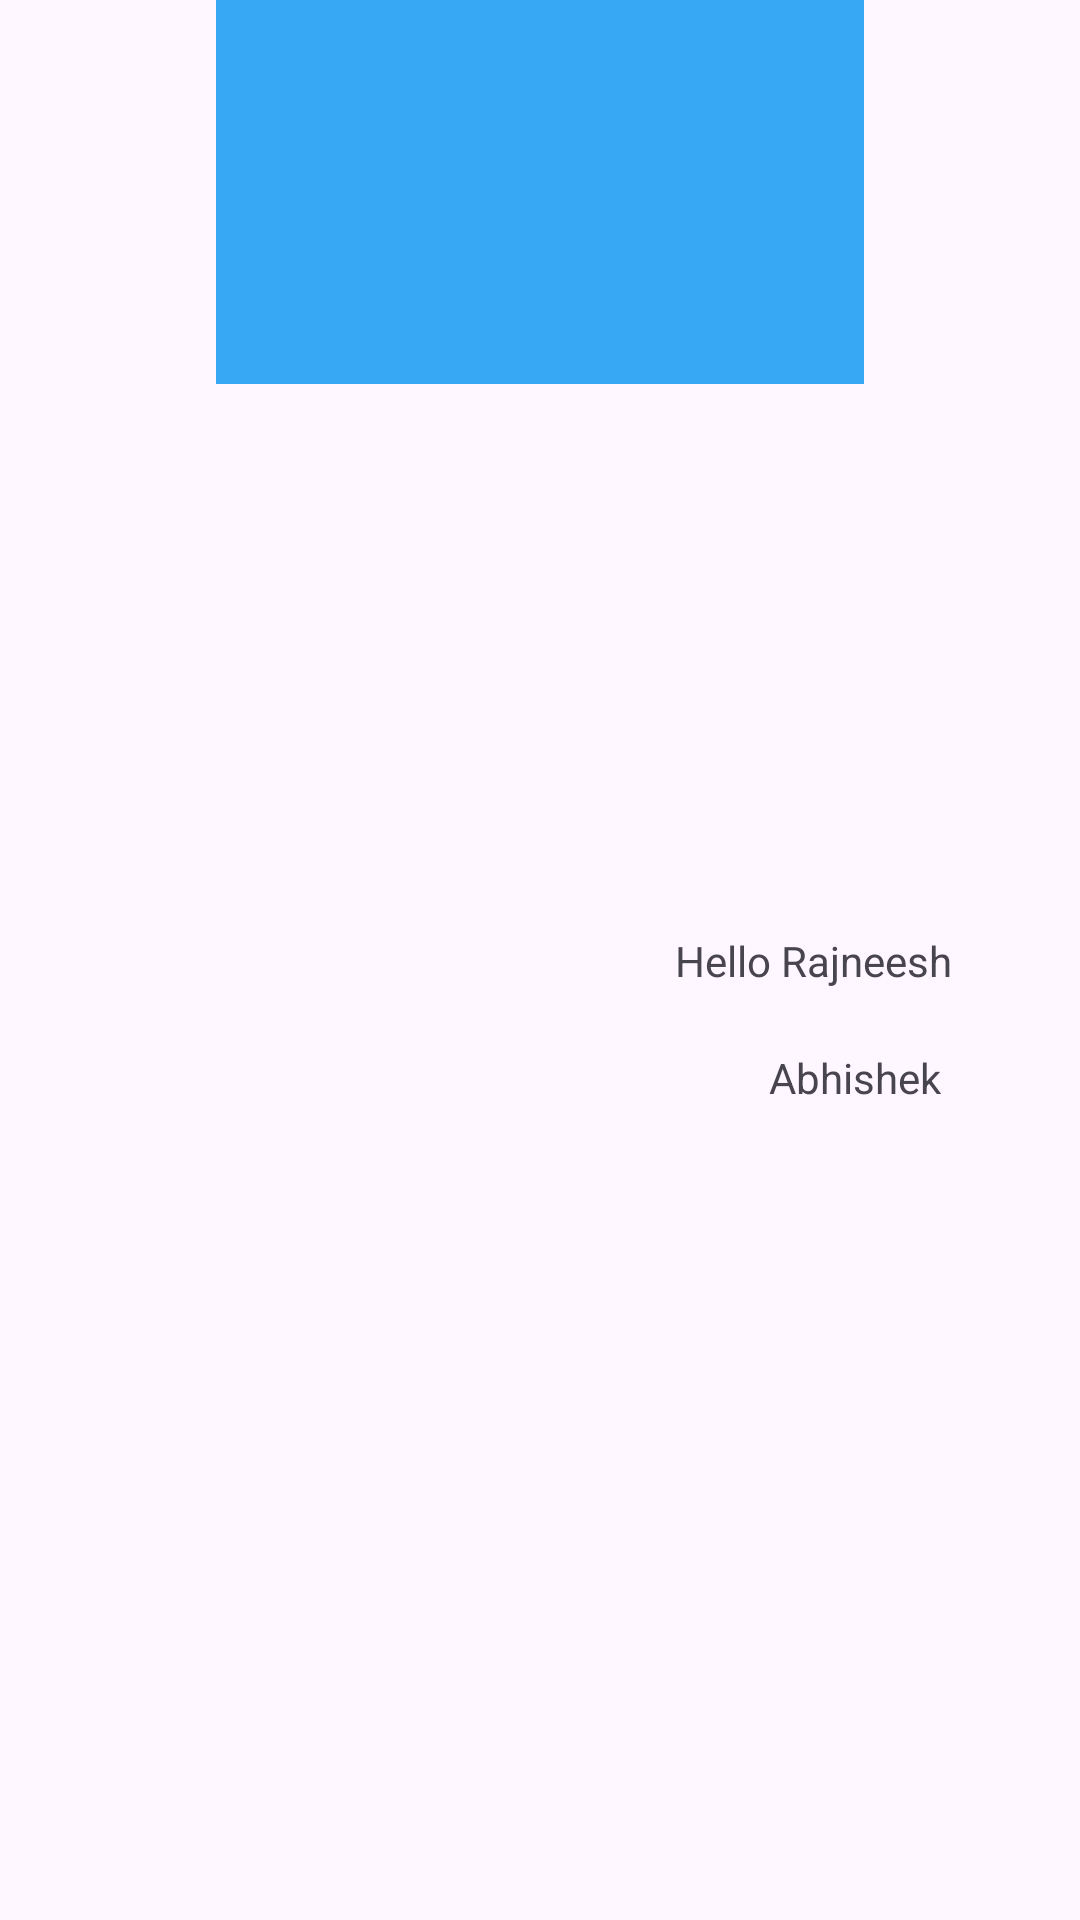

Produce the Android XML layout that renders to this screen, including the resource entries it uses.
<!-- AndroidManifest.xml: application theme Theme.KotlinBatch6M2026 -->
<!-- res/layout/activity_constraint_layout.xml -->
<?xml version="1.0" encoding="utf-8"?>
<androidx.constraintlayout.widget.ConstraintLayout xmlns:android="http://schemas.android.com/apk/res/android"
    xmlns:app="http://schemas.android.com/apk/res-auto"
    xmlns:tools="http://schemas.android.com/tools"
    android:id="@+id/main"
    android:layout_width="match_parent"
    android:layout_height="match_parent"
    tools:context=".ConstraintLayout">


    <TextView
        android:id="@+id/name"
        android:layout_width="wrap_content"
        android:layout_height="wrap_content"
        app:layout_constraintTop_toTopOf="parent"
        app:layout_constraintBottom_toBottomOf="parent"
        app:layout_constraintStart_toStartOf="parent"
        app:layout_constraintHorizontal_bias=".9"
        app:layout_constraintEnd_toEndOf="parent"
        android:layout_margin="20dp"
        android:text="Hello Rajneesh"/>

    <TextView
        android:layout_width="wrap_content"
        android:layout_height="wrap_content"
        app:layout_constraintStart_toStartOf="parent"
        app:layout_constraintHorizontal_bias=".9"
        android:layout_margin="20dp"
        app:layout_constraintTop_toBottomOf="@id/name"
        app:layout_constraintEnd_toEndOf="parent"
        android:text="Abhishek"
        />

    <androidx.constraintlayout.widget.Guideline
        android:id="@+id/guidLine_hor_20"
        android:layout_width="match_parent"
        android:layout_height="match_parent"
        android:orientation="horizontal"
        app:layout_constraintGuide_percent=".2"/>

    <androidx.constraintlayout.widget.Guideline
        android:id="@+id/guidLine_ver_20"
        android:layout_width="match_parent"
        android:layout_height="match_parent"
        android:orientation="vertical"
        app:layout_constraintGuide_percent=".2"/>

    <androidx.constraintlayout.widget.Guideline
        android:id="@+id/guidLine_ver_80"
        android:layout_width="match_parent"
        android:layout_height="match_parent"
        android:orientation="vertical"
        app:layout_constraintGuide_percent=".8"/>


    <View
        android:id="@+id/view"
        app:layout_constraintTop_toTopOf="parent"
        android:layout_width="0dp"
        android:background="@color/blue"
        android:layout_height="0dp"
        app:layout_constraintEnd_toEndOf="@id/guidLine_ver_80"
        app:layout_constraintStart_toStartOf="@id/guidLine_ver_20"
        app:layout_constraintBottom_toBottomOf="@id/guidLine_hor_20"
        />














</androidx.constraintlayout.widget.ConstraintLayout>
<!-- resources referenced by this layout -->
<resources>
  <color name="blue">#36A8F4</color>
  <style name="Theme.KotlinBatch6M2026" parent="Base.Theme.KotlinBatch6M2026" />
  <style name="Base.Theme.KotlinBatch6M2026" parent="Theme.Material3.DayNight.NoActionBar">
          
          
      </style>
</resources>
